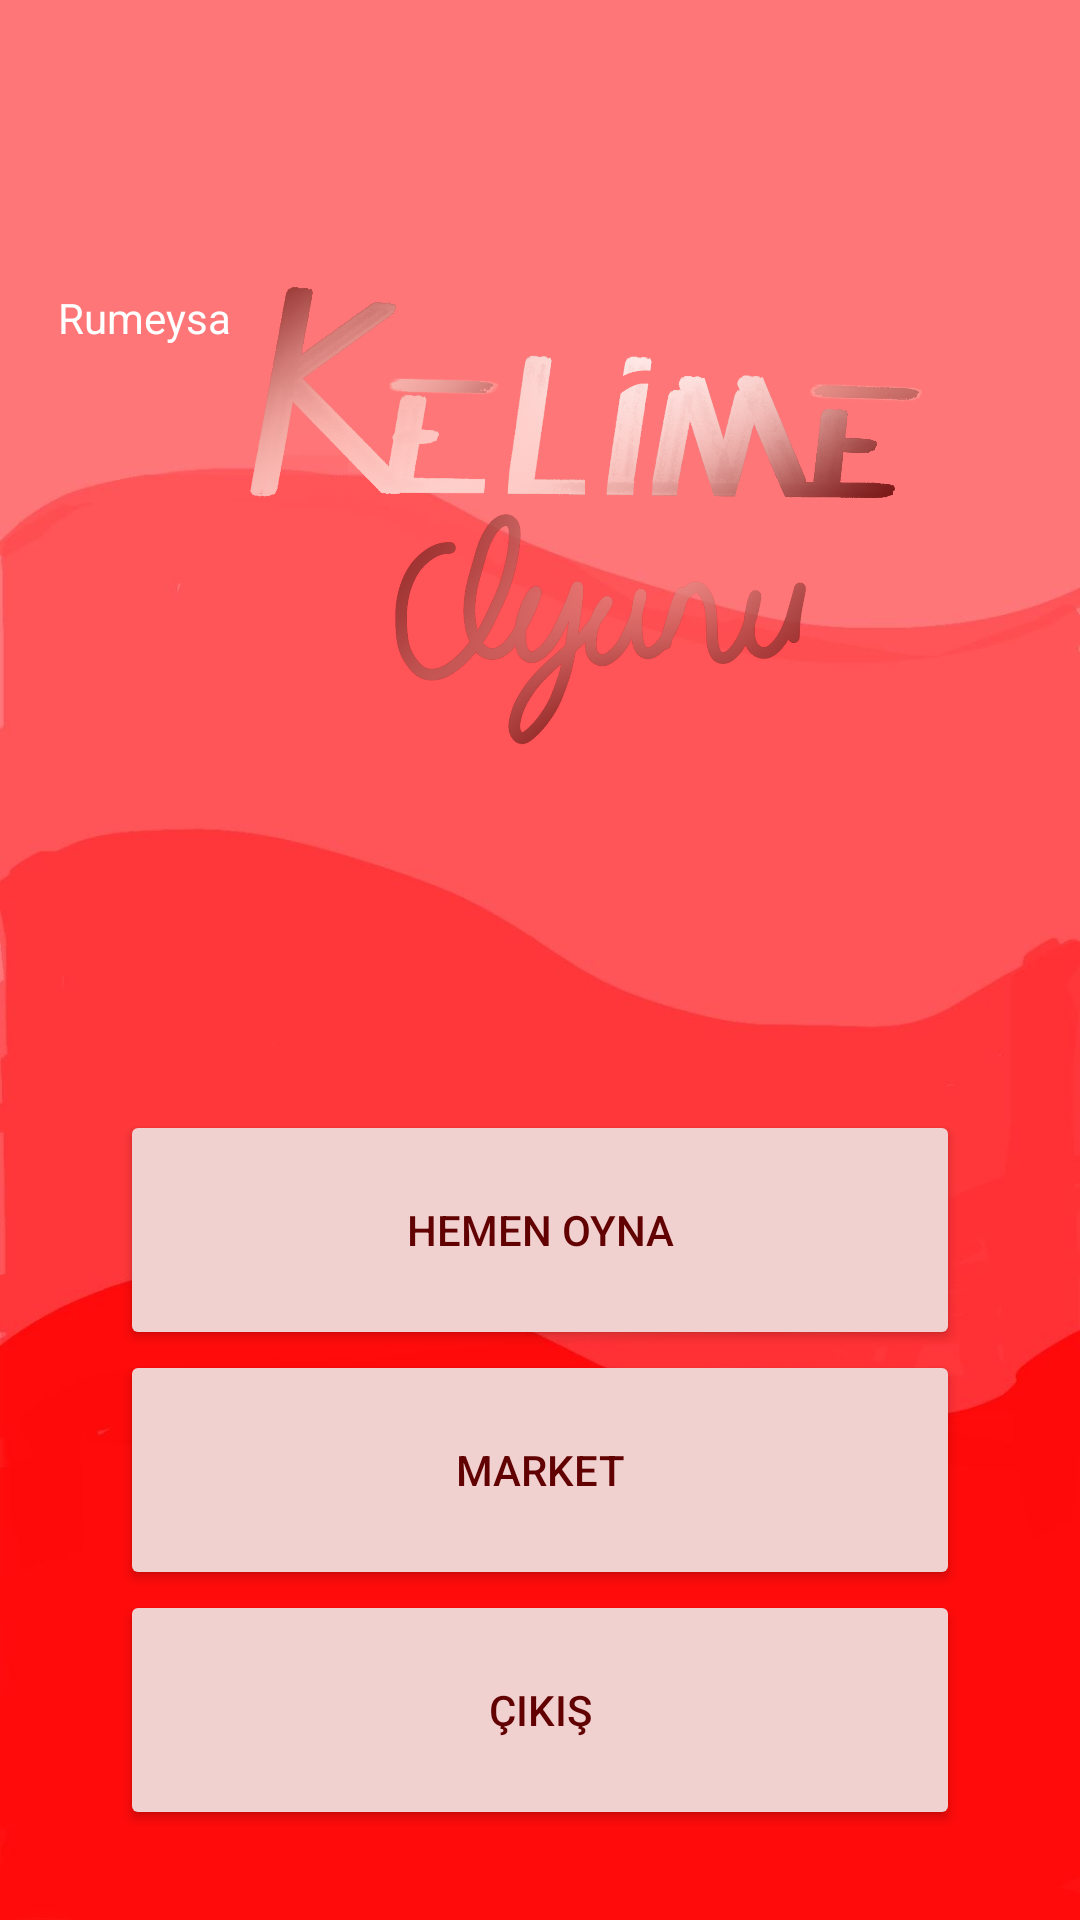

This screen was rendered from an Android layout file. Write that file and the resources it references.
<!-- AndroidManifest.xml: application theme Theme.KelimeBilmece -->
<!-- res/layout/activity_main.xml -->
<?xml version="1.0" encoding="utf-8"?>
<androidx.constraintlayout.widget.ConstraintLayout xmlns:android="http://schemas.android.com/apk/res/android"
    xmlns:app="http://schemas.android.com/apk/res-auto"
    xmlns:tools="http://schemas.android.com/tools"
    android:layout_width="match_parent"
    android:layout_height="match_parent"
    tools:context=".MainActivity"
    android:background="@drawable/background">

    <TextView
        android:id="@+id/nickname"
        android:layout_width="96dp"
        android:layout_height="20dp"
        android:text="@string/rumeysa"
        android:textColor="@color/white"
        tools:ignore="MissingConstraints"
        tools:layout_editor_absoluteX="0dp"
        tools:layout_editor_absoluteY="96dp"
        android:gravity="center"
        app:layout_constraintTop_toBottomOf="@id/person">

    </TextView>


    <ImageView
        android:id="@+id/person"
        android:layout_width="96dp"
        android:layout_height="96dp"
        android:src="@drawable/baseline_person_pin_24"
        tools:ignore="MissingConstraints"
        tools:layout_editor_absoluteX="0dp"
        tools:layout_editor_absoluteY="0dp">

    </ImageView>

    <ImageView
        android:id="@+id/ayarlar"
        android:layout_width="40dp"
        android:layout_height="40dp"
        android:layout_marginTop="4dp"
        android:layout_marginRight="4dp"
        android:src="@drawable/baseline_settings_24"
        app:layout_constraintRight_toRightOf="parent"
        app:layout_constraintTop_toTopOf="parent" />

    <ImageView
        android:id="@+id/logo"
        android:layout_width="wrap_content"
        android:layout_height="180dp"
        android:layout_marginTop="80dp"
        android:src="@drawable/kelimeoy"
        app:layout_constraintTop_toTopOf="parent"
        tools:ignore="MissingConstraints"
        tools:layout_editor_absoluteX="-16dp" />

    <LinearLayout
        android:layout_width="match_parent"
        android:layout_height="400dp"
        android:orientation="vertical"
        android:layout_marginTop="30dp"
        app:layout_constraintTop_toBottomOf="@+id/logo"
        android:gravity="center"
       >

        <Button
            android:id="@+id/oyna"
            android:layout_width="280dp"
            android:layout_height="80dp"
            android:onClick="btnclick"
            android:backgroundTint="#F1D0D0"
            android:text="Hemen Oyna"
            android:textColor="#610101"
            tools:ignore="HardcodedText" />

        <Button
            android:id="@+id/market"
            android:layout_width="280dp"
            android:layout_height="80dp"
            android:backgroundTint="#F1D0D0"
            android:text="Market"
            android:textColor="#610101"
            android:onClick="btnclick"

            tools:ignore="HardcodedText" />

        <Button
            android:id="@+id/cikis"
            android:layout_width="280dp"
            android:layout_height="80dp"
            android:backgroundTint="#F1D0D0"
            android:text="Çıkış"
            android:textColor="#610101"
            android:onClick="btnclick"
            tools:ignore="HardcodedText" />
    </LinearLayout>
</androidx.constraintlayout.widget.ConstraintLayout>
<!-- resources referenced by this layout -->
<resources>
  <!-- drawable background: jpeg bitmap (drawable, 34253 bytes) -->
  <!-- drawable kelimeoy: png bitmap (drawable, 513539 bytes) -->
  <string name="rumeysa">Rumeysa</string>
  <style name="Theme.KelimeBilmece" parent="Base.Theme.KelimeBilmece" />
  <style name="Base.Theme.KelimeBilmece" parent="Theme.Material3.DayNight.NoActionBar">
          
          
      </style>
  <!-- not gathered from this repository: default colours our renderer supplied (Android Studio template values) -->
  <color name="white">#FFFFFFFF</color>
</resources>
